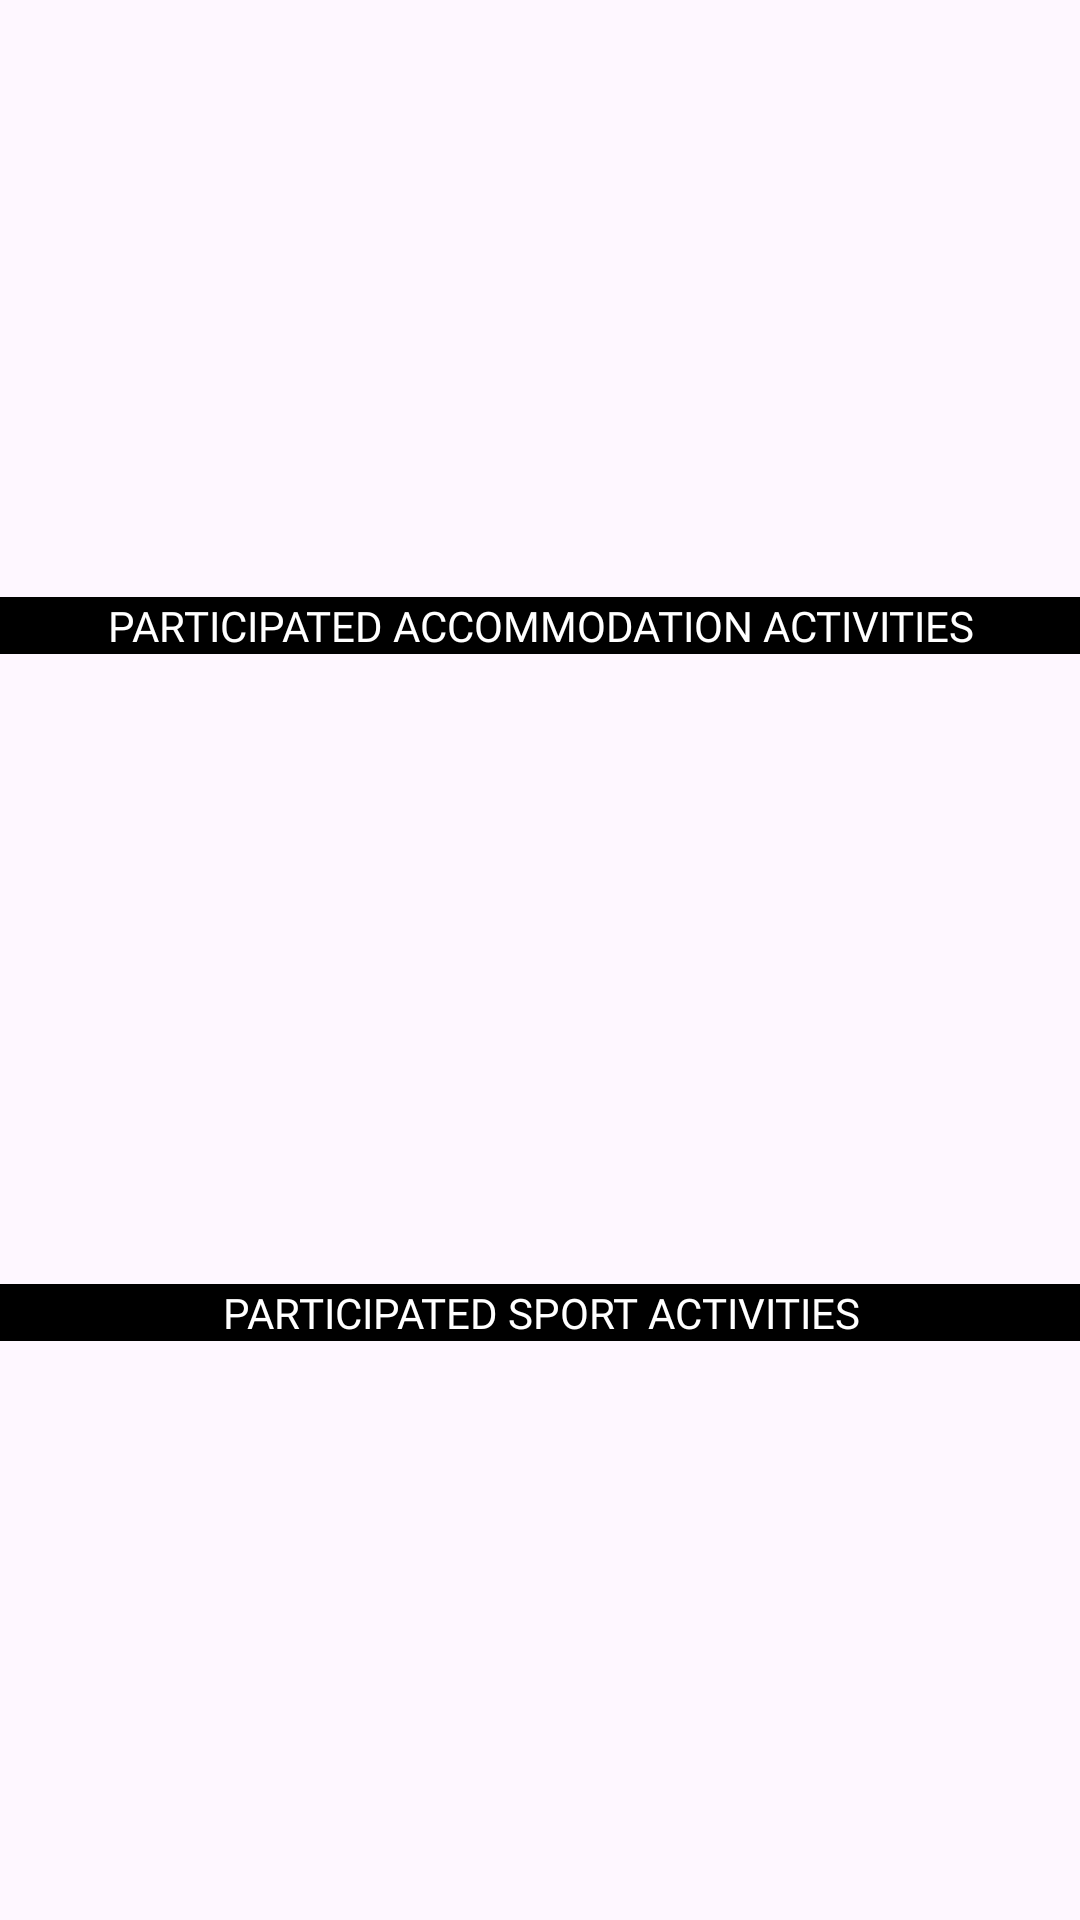

Android layout source for this screen:
<!-- AndroidManifest.xml: application theme Theme.VOYN -->
<!-- res/layout/activity_my_participated_activities_page.xml -->
<?xml version="1.0" encoding="utf-8"?>
<androidx.constraintlayout.widget.ConstraintLayout xmlns:android="http://schemas.android.com/apk/res/android"
    xmlns:app="http://schemas.android.com/apk/res-auto"
    xmlns:tools="http://schemas.android.com/tools"
    android:layout_width="match_parent"
    android:layout_height="match_parent"
    tools:context=".myactivitiesclasses.myParticipatedActivitiesPage">


    <LinearLayout
        android:layout_width="391dp"
        android:layout_height="711dp"
        android:orientation="vertical"
        app:layout_constraintBottom_toBottomOf="parent"
        app:layout_constraintEnd_toEndOf="parent"
        app:layout_constraintStart_toStartOf="parent"
        app:layout_constraintTop_toTopOf="parent">

        <TextView
            android:layout_marginTop="5dp"
            android:id="@+id/textView77"
            android:layout_width="match_parent"
            android:layout_height="wrap_content"
            android:background="#000000"
            android:fontFamily="@font/jockey_one"
            android:text="PARTICIPATED TRANSPORTATION ACTIVITIES"
            android:textAlignment="center"
            android:textColor="#FFFFFF" />

        <androidx.recyclerview.widget.RecyclerView
            android:layout_margin="5dp"
            android:id="@+id/transportation"
            android:layout_width="match_parent"
            android:layout_height="200dp"
            android:layout_marginBottom="20dp"/>

        <TextView
            android:id="@+id/textView78"
            android:layout_width="match_parent"
            android:layout_height="wrap_content"
            android:background="#000000"
            android:fontFamily="@font/jockey_one"
            android:text="PARTICIPATED ACCOMMODATION ACTIVITIES"
            android:textAlignment="center"
            android:textColor="#FFFFFF" />

        <androidx.recyclerview.widget.RecyclerView
            android:layout_margin="5dp"
            android:id="@+id/sport"
            android:layout_width="match_parent"
            android:layout_height="200dp"
            android:layout_marginBottom="20dp"/>

        <TextView
            android:id="@+id/textView79"
            android:layout_width="match_parent"
            android:layout_height="wrap_content"
            android:background="#000000"
            android:fontFamily="@font/jockey_one"
            android:text="PARTICIPATED SPORT ACTIVITIES"
            android:textAlignment="center"
            android:textColor="#FFFFFF" />

        <androidx.recyclerview.widget.RecyclerView
            android:layout_margin="5dp"
            android:id="@+id/accomodation"
            android:layout_width="match_parent"
            android:layout_height="200dp" />
    </LinearLayout>
</androidx.constraintlayout.widget.ConstraintLayout>
<!-- resources referenced by this layout -->
<resources>
  <style name="Theme.VOYN" parent="Base.Theme.VOYN" />
  <style name="Base.Theme.VOYN" parent="Theme.Material3.DayNight.NoActionBar">
          
          
      </style>
</resources>
